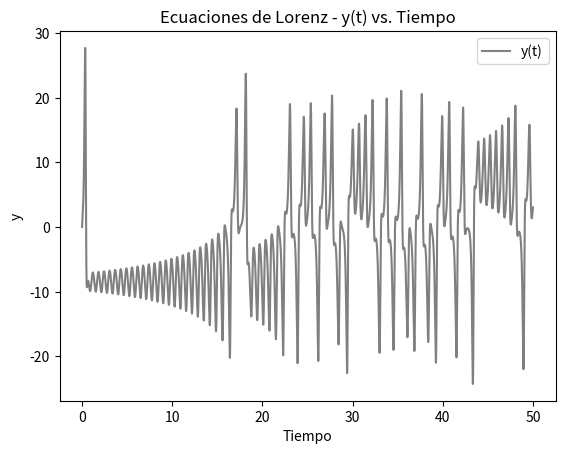
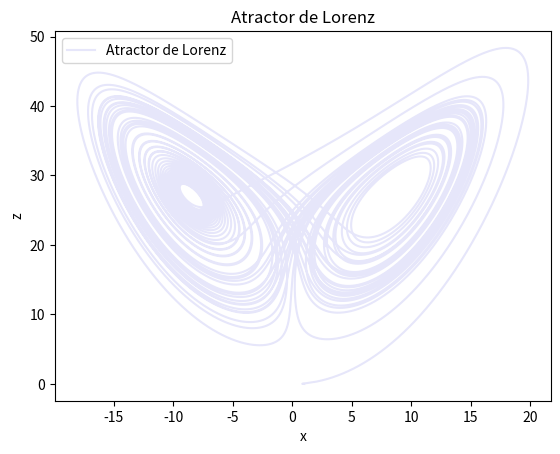

The script that saved these images, in order:
import numpy as np
import matplotlib.pyplot as plt
#Definción de funciones----------------------------------------------------------------------------------------------
#Se define una función con las ecuaciones de Lorenz
def Lorenz(sigma, r, b, x, y, z):
    dx_dt = sigma * (y - x)
    dy_dt = r * x - y - x * z
    dz_dt = x * y - b * z
    return dx_dt, dy_dt, dz_dt

# Esat función nos da los nuevos puntos en los que será evaluada la función, estos se obtienen por RK-2
def RK2(sigma, r, b, x, y, z, h):
    k1x, k1y, k1z = Lorenz(sigma, r, b, x, y, z)
    k2x, k2y, k2z = Lorenz(sigma, r, b, x + h * k1x, y + h * k1y, z + h * k1z)

    new_x = x + h * (k1x + k2x) / 2
    new_y = y + h * (k1y + k2y) / 2
    new_z = z + h * (k1z + k2z) / 2

    return new_x, new_y, new_z
#Proceso-------------------------------------------------------------------------------------------------------------------
#Constantes dadas
sigma = 10
r = 28
b = 8/3
condiciones_i = (1, 0, 0)
t_max = 50
h = 0.0005  # Paso temporal

#Listas que almacenarán los resultados del proceso
t_lista = np.arange(0, t_max, h)
x_lista, y_lista, z_lista = [], [], []
# Se definen los valores iniciales de x,y,z
x, y, z = condiciones_i
#Se hacen las iteraciones necesarias para los valores de t con el paso que se escogió
for t in t_lista:
    x_lista.append(x)
    y_lista.append(y)
    z_lista.append(z)
    x, y, z = RK2(sigma, r, b, x, y, z, h)
#Gráficas---------------------------------------------------------------------------------------------------------------
# Grafica y en función del tiempo
plt.plot(t_lista, y_lista, label='y(t)', color="gray")
plt.xlabel('Tiempo')
plt.ylabel('y')

plt.title('Ecuaciones de Lorenz - y(t) vs. Tiempo')
plt.legend()
plt.show()

# Grafica z vs. x (Atractor de Lorenz)
plt.figure()
plt.plot(x_lista, z_lista, label='Atractor de Lorenz', color="lavender")
plt.xlabel('x')
plt.ylabel('z')
plt.title('Atractor de Lorenz')
plt.legend()
plt.show()